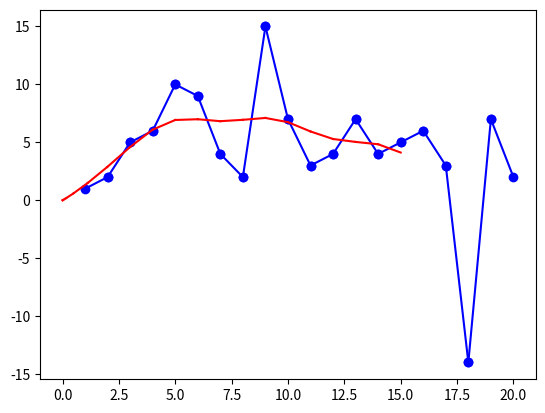

This chart was generated by the following Python code:
from numpy import percentile
from matplotlib import pyplot as graphs


def outliers(iterable):
##Outliers are defined as 1.5 times the interquartile range + the 75th percentile. We decided to change the multiplier to something that made
    #for i in iterable:
    print(iterable)
    iterable.sort()
    print(iterable)
    outliers = []
    big_outliers = []
    iqr = percentile(iterable, 75)-percentile(iterable, 25)
    over = (percentile(iterable, 75)+iqr)*1.5
    way_over = (percentile(iterable, 75)+iqr)*3
    under = (percentile(iterable, 25)-iqr)*1.5
    way_under = (percentile(iterable, 25)-iqr)*3
    for i in iterable:
        if i >= way_over:
            big_outliers.append(i)
        elif i >= over:
            outliers.append(i)
        elif i <= way_under:
            big_outliers.append(i)
        elif i <= under:
            outliers.append(i)
    print(iqr, over, way_over, under, way_under)
    return((outliers, big_outliers))

    
print(outliers(
    [1, 2, 5, 6, 10, 9, 4, 2, 15, 7, 3, 4, 7, 4, 5, 6, 3, -14, 7, 2]))


def line(iter_x, iter_y):
    if len(iter_x) == len(iter_y):
        slopes = []
        
        change_x = [x for x in iter_x]
        change_y = [y for y in iter_y]
        for u in range(10):
            midpoints = [(0, 0), ]
            for i in range(len(iter_y)-1):
                print(i)
                slopes.append((iter_y[i]-iter_y[i+1])/(iter_x[i]-iter_x[i+1]))
                midpoints.append(
                    (((change_x[i]+change_x[i+1])/2), (change_y[i]+change_y[i+1])/2))
                
                print([0, midpoints[i][0]], [0, midpoints[i][1]])
            print(midpoints)
            change_x = [x[0] for x in midpoints]
            change_y = [y[1] for y in midpoints]
            if u != 9:
                midpoints.clear()
        for i in range(len(iter_y)-1):
            graphs.plot([midpoints[i][0], midpoints[i+1][0]], [midpoints[i][1], midpoints[i+1][1]], 'r-')
            print([midpoints[i][0], midpoints[i+1][0]], [midpoints[i][1], midpoints[i+1][1]])
            graphs.plot([iter_x[i], iter_x[i+1]], [iter_y[i], iter_y[i+1]], 'bo-')
        graphs.show()
            
print(line(
    [1, 2, 3, 4, 5, 6, 7, 8, 9, 10, 11, 12, 13, 14, 15, 16, 17, 18, 19, 20],
    [1, 2, 5, 6, 10, 9, 4, 2, 15, 7, 3, 4, 7, 4, 5, 6, 3, -14, 7, 2]
))
